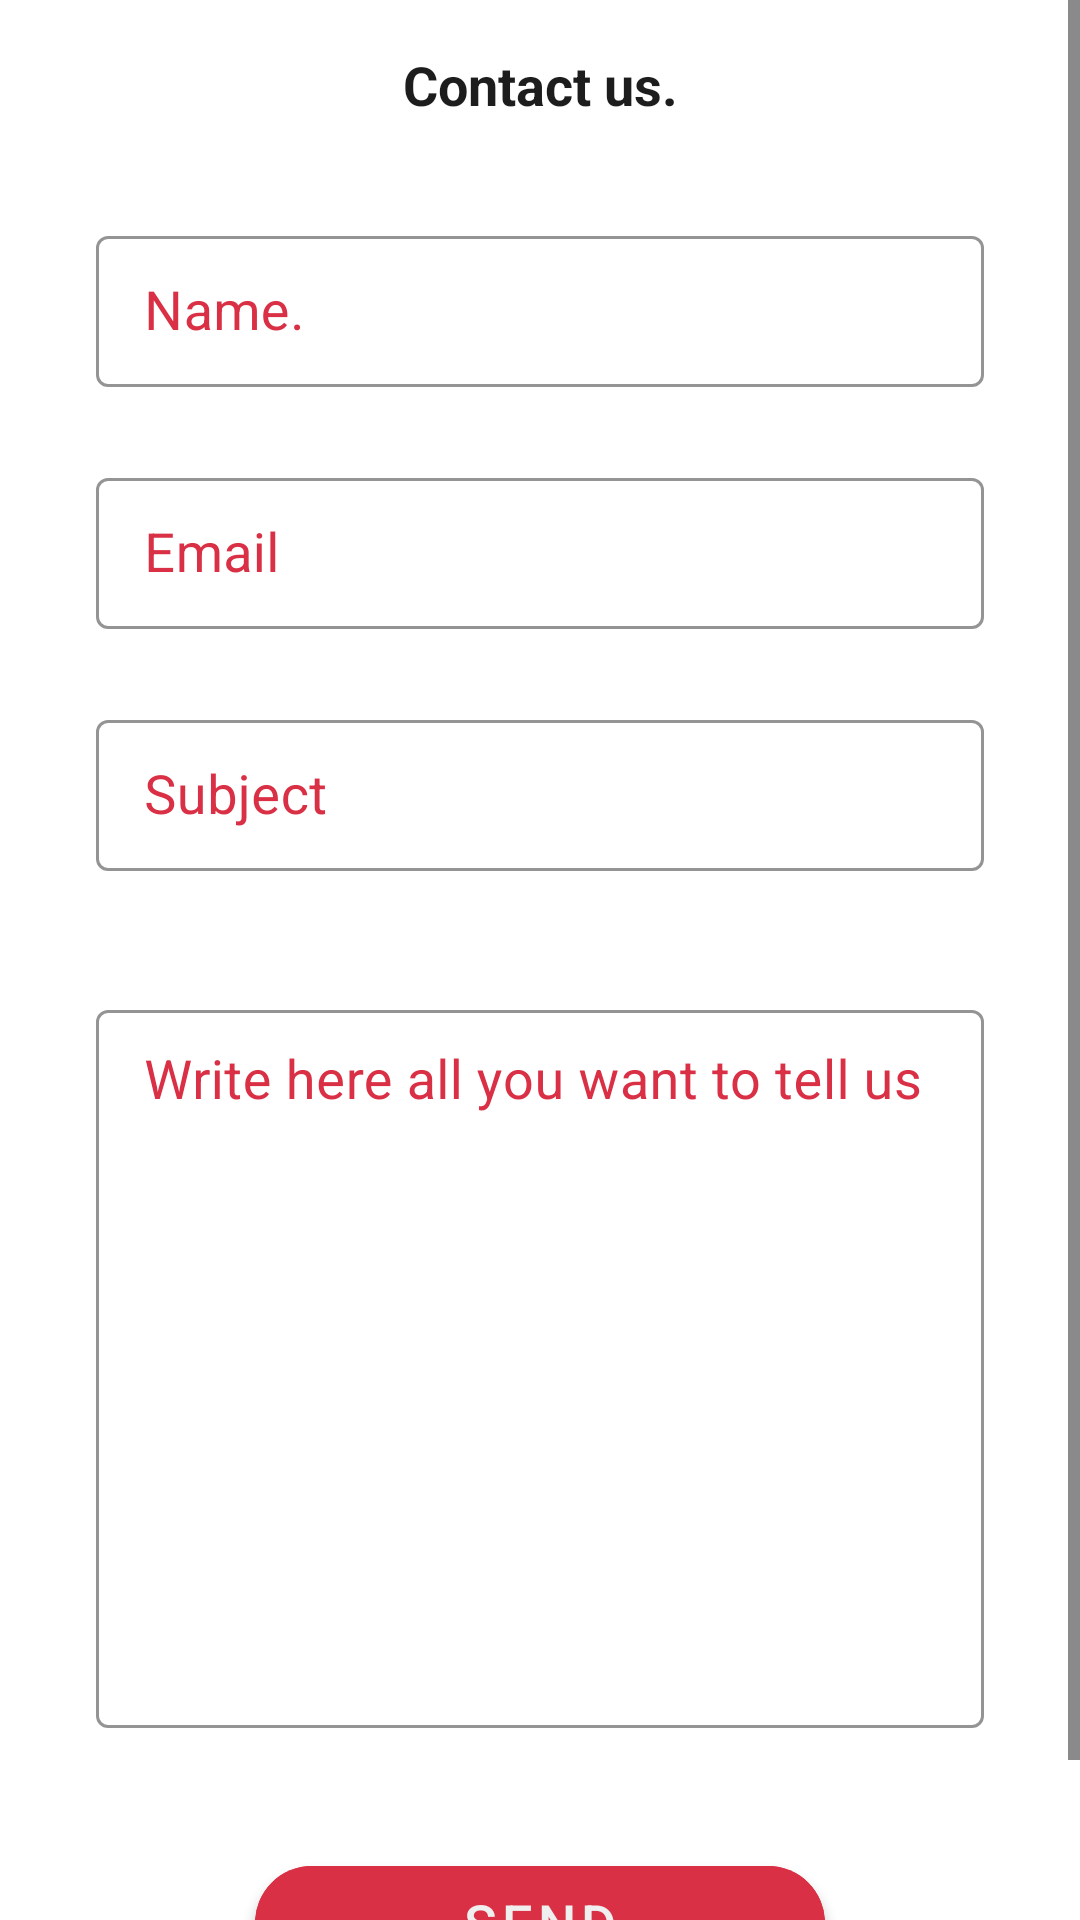

Android layout source for this screen:
<!-- AndroidManifest.xml: application theme AppTheme -->
<!-- res/layout/fragment_contact_us.xml -->
<?xml version="1.0" encoding="utf-8"?>
<ScrollView xmlns:android="http://schemas.android.com/apk/res/android"
    xmlns:app="http://schemas.android.com/apk/res-auto"
    xmlns:tools="http://schemas.android.com/tools"
    android:layout_width="match_parent"
    android:layout_height="match_parent">

    <androidx.constraintlayout.widget.ConstraintLayout
        android:id="@+id/constraintContainer"
        android:layout_width="match_parent"
        android:layout_height="wrap_content"
        android:orientation="vertical">

        <com.google.android.material.textview.MaterialTextView
            android:id="@+id/materialTextView3"
            android:layout_width="wrap_content"
            android:layout_height="wrap_content"
            android:text="@string/contactus_title"
            android:layout_marginTop="16dp"
            android:textColor="@color/colorSecondary"
            android:textSize="18sp"
            android:textStyle="bold"
            app:layout_constraintEnd_toEndOf="parent"
            app:layout_constraintStart_toStartOf="parent"
            app:layout_constraintTop_toTopOf="parent" />

        <com.google.android.material.textfield.TextInputLayout
            android:id="@+id/inputUsernameLayout"
            style="@style/MyOutlinedBox.Dense"
            android:layout_width="match_parent"
            android:layout_height="wrap_content"
            android:layout_marginTop="32dp"
            android:layout_marginStart="32dp"
            android:layout_marginEnd="32dp"
            android:textColorHint="@color/colorDetail"
            app:boxStrokeColor="@color/colorDetail"
            app:hintTextColor="@color/colorDetail"
            app:layout_constraintEnd_toEndOf="parent"
            app:layout_constraintStart_toStartOf="parent"
            app:layout_constraintTop_toBottomOf="@id/materialTextView3">

            <com.google.android.material.textfield.TextInputEditText
                android:id="@+id/inputUsername"
                android:layout_width="match_parent"
                android:layout_height="wrap_content"
                android:hint="@string/contactus_placeholder_name"
                android:inputType="textEmailAddress"
                android:textColor="@color/colorSecondary"
                android:textSize="18sp" />
        </com.google.android.material.textfield.TextInputLayout>

        <com.google.android.material.textfield.TextInputLayout
            android:id="@+id/inputEmailLayout"
            android:layout_width="match_parent"
            android:layout_height="wrap_content"
            android:layout_marginStart="32dp"
            android:layout_marginTop="16dp"
            android:layout_marginEnd="32dp"
            style="@style/MyOutlinedBox.Dense"
            android:textColorHint="@color/colorDetail"
            app:boxStrokeColor="@color/colorDetail"
            app:hintTextColor="@color/colorDetail"
            app:layout_constraintEnd_toEndOf="parent"
            app:layout_constraintStart_toStartOf="parent"
            app:layout_constraintTop_toBottomOf="@+id/inputUsernameLayout">

            <com.google.android.material.textfield.TextInputEditText
                android:id="@+id/inputEmail"
                android:layout_width="match_parent"
                android:layout_height="wrap_content"
                android:hint="@string/placeholder_email"
                android:textSize="18sp"
                android:inputType="text"
                android:textColor="@color/colorSecondary"  />
        </com.google.android.material.textfield.TextInputLayout>


        <com.google.android.material.textfield.TextInputLayout
            android:id="@+id/inputSubjectLayout"
            android:layout_width="match_parent"
            android:layout_height="wrap_content"
            android:layout_marginStart="32dp"
            android:layout_marginTop="16dp"
            android:layout_marginEnd="32dp"
            style="@style/MyOutlinedBox.Dense"
            android:textColorHint="@color/colorDetail"
            app:boxStrokeColor="@color/colorDetail"
            app:hintTextColor="@color/colorDetail"
            app:layout_constraintEnd_toEndOf="parent"
            app:layout_constraintStart_toStartOf="parent"
            app:layout_constraintTop_toBottomOf="@+id/inputEmailLayout">

            <com.google.android.material.textfield.TextInputEditText
                android:id="@+id/inputSubject"
                android:layout_width="match_parent"
                android:layout_height="wrap_content"
                android:hint="@string/contactus_placeholder_subject"
                android:textSize="18sp"
                android:inputType="text"
                android:textColor="@color/colorSecondary" />
        </com.google.android.material.textfield.TextInputLayout>

        <com.google.android.material.textfield.TextInputLayout
            android:id="@+id/inputEmailBodyLayout"
            style="@style/MyOutlinedBox.Dense"
            android:layout_width="match_parent"
            android:layout_height="wrap_content"
            android:layout_marginStart="32dp"
            android:layout_marginTop="32dp"
            android:layout_marginEnd="32dp"
            android:textColorHint="@color/colorDetail"
            app:boxStrokeColor="@color/colorDetail"
            app:hintTextColor="@color/colorDetail"
            app:layout_constraintEnd_toEndOf="parent"
            app:layout_constraintStart_toStartOf="parent"
            app:layout_constraintTop_toBottomOf="@+id/inputSubjectLayout">

            <com.google.android.material.textfield.TextInputEditText
                android:id="@+id/inputEmailBody"
                android:layout_width="match_parent"
                android:layout_height="wrap_content"
                android:cursorVisible="true"
                android:gravity="top"
                android:hint="@string/contactus_placeholder_message"
                android:inputType="textMultiLine"
                android:lines="10"
                android:maxLines="20"
                android:minLines="10"
                android:singleLine="false"
                android:textColor="@color/colorSecondary"
                android:textSize="18sp" />
        </com.google.android.material.textfield.TextInputLayout>

        <com.google.android.material.button.MaterialButton
            android:id="@+id/buttonSendEmail"
            android:layout_width="190dp"
            android:layout_height="50dp"
            android:layout_marginTop="32dp"
            android:layout_marginStart="32dp"
            android:layout_marginEnd="32dp"
            android:layout_marginBottom="32dp"
            android:backgroundTint="@color/colorDetail"
            android:text="@string/contactus_button_send"
            android:textColor="@color/white_gray"
            android:textSize="18sp"
            app:cornerRadius="24dp"
            app:layout_constraintBottom_toBottomOf="parent"
            app:layout_constraintEnd_toEndOf="parent"
            app:layout_constraintStart_toStartOf="parent"
            app:layout_constraintTop_toBottomOf="@id/inputEmailBodyLayout" />


    </androidx.constraintlayout.widget.ConstraintLayout>
</ScrollView>
<!-- resources referenced by this layout -->
<resources>
  <color name="colorDetail">@color/black</color>
  <color name="colorSecondary">@color/primary_night_mode</color>
  <color name="white_gray">#efefef</color>
  <string name="contactus_button_send">Send</string>
  <string name="contactus_placeholder_message">Write here all you want to tell us</string>
  <string name="contactus_placeholder_name">Name.</string>
  <string name="contactus_placeholder_subject">Subject</string>
  <string name="contactus_title">Contact us.</string>
  <string name="placeholder_email" translatable="false">Email</string>
  <style name="MyOutlinedBox.Dense" parent="Widget.MaterialComponents.TextInputLayout.OutlinedBox.Dense">
          <item name="hintTextAppearance">@style/TextAppearance.TextInputLayout.HintText</item>
          <item name="android:paddingBottom">8dp</item>
          <item name="tint">@color/colorDetail</item>
      </style>
  <style name="AppTheme" parent="Theme.MaterialComponents.DayNight.NoActionBar">
          <item name="colorPrimary">@color/colorPrimary</item>
          <item name="colorPrimaryVariant">@color/colorSecondary</item>
          <item name="colorPrimaryDark">@color/colorDetail</item>
          <item name="colorOnPrimary">@color/colorOnPrimary</item>
          <item name="colorSecondary">@color/colorSecondary</item>
          <item name="colorSecondaryVariant">@color/colorSecondaryVariant</item>
          <item name="colorOnSecondary">@color/colorOnSecondary</item>
          <item name="colorOnBackground">@color/colorOnBackground</item>
          <item name="colorSurface">@color/colorSurface</item>
          <item name="colorOnSurface">@color/colorOnSurface</item>
          <item name="colorError">@color/colorError</item>
          <item name="colorOnError">@color/colorOnError</item>
  
          <item name="android:navigationBarColor">@color/colorDetail</item>
          <item name="android:statusBarColor">@color/colorDetail</item>
          <item name="android:windowLightNavigationBar" tools:targetApi="o_mr1">
              @bool/windowLightNavigationBar
          </item>
  
          <item name="android:textColorPrimary">@color/colorPrimary</item>
          <item name="android:textColor">@color/colorPrimary</item>
          <item name="android:textColorSecondary">@color/colorSecondary</item>
          <item name="android:textSize">12sp</item>
  
          <item name="android:windowContentTransitions">true</item>
      </style>
  <color name="black">#000000</color>
  <color name="primary_night_mode">#1D1D1D</color>
  <style name="TextAppearance.TextInputLayout.HintText" parent="TextAppearance.MaterialComponents.Subtitle2">
          <item name="android:textColor">?android:attr/textColorPrimary</item>
      </style>
  <color name="colorPrimary">@color/primary_night_mode</color>
  <color name="colorOnPrimary">@color/primary_day_mode</color>
  <color name="colorSecondaryVariant">@color/primary_day_mode</color>
  <color name="colorOnSecondary">@color/primary_night_mode</color>
  <color name="colorOnBackground">@color/primary_night_mode</color>
  <color name="colorSurface">@color/primary_day_mode</color>
  <color name="colorOnSurface">@color/primary_night_mode</color>
  <color name="colorError">@color/color_detail</color>
  <color name="colorOnError">@color/primary_day_mode</color>
  <color name="primary_day_mode">#FAFAFA</color>
  <color name="color_detail">#D93045</color>
</resources>
